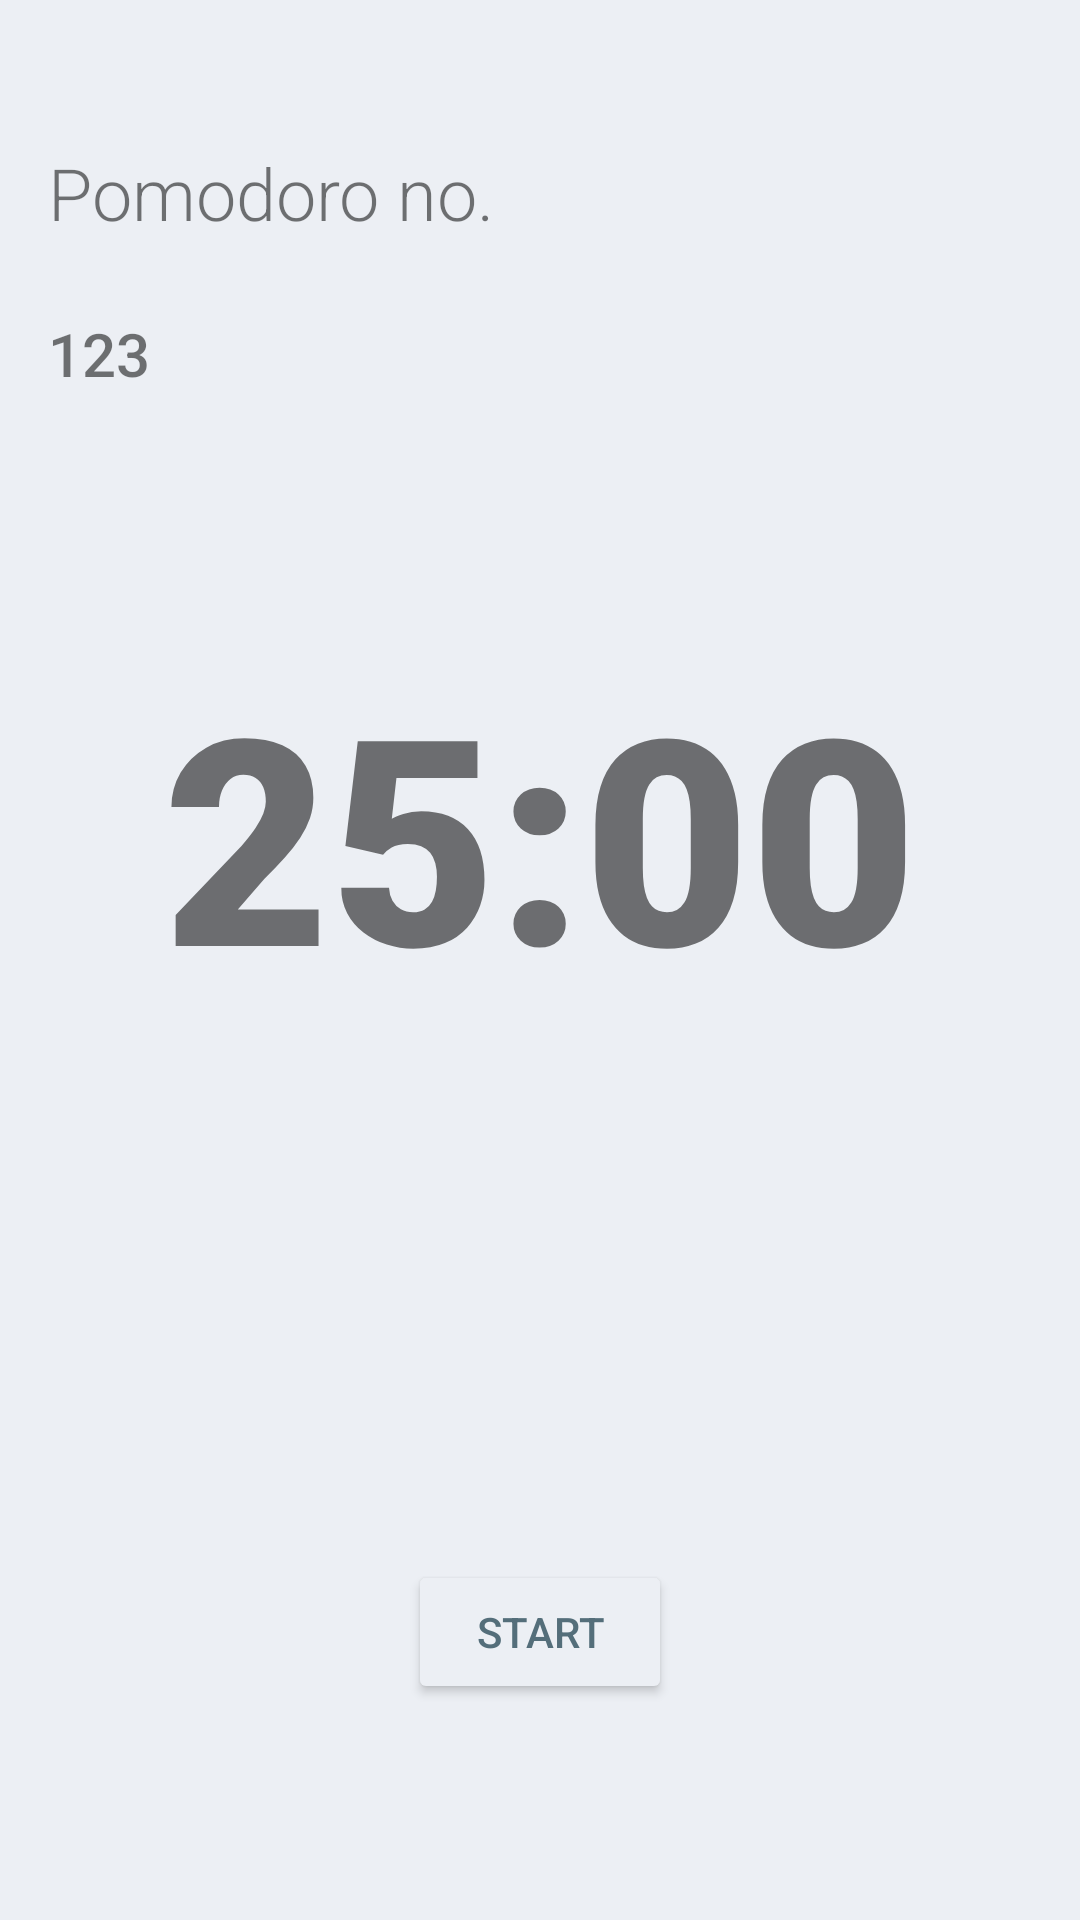

Android layout source for this screen:
<!-- AndroidManifest.xml: application theme Theme.Pomodoro -->
<!-- res/layout/fragment_timer.xml -->
<?xml version="1.0" encoding="utf-8"?>
<FrameLayout xmlns:android="http://schemas.android.com/apk/res/android"
    xmlns:app="http://schemas.android.com/apk/res-auto"
    xmlns:tools="http://schemas.android.com/tools"
    android:layout_width="match_parent"
    android:layout_height="match_parent"
    android:background="@color/color6"
    tools:context=".ui.timer.TimerFragment">

    <androidx.constraintlayout.widget.ConstraintLayout
        android:layout_width="match_parent"
        android:layout_height="match_parent">

        <ImageView
            android:id="@+id/imageView"
            android:layout_width="300dp"
            android:layout_height="286dp"
            android:layout_marginBottom="48dp"
            android:alpha="0.6"
            app:layout_constraintBottom_toBottomOf="parent"
            app:layout_constraintEnd_toEndOf="parent"
            app:layout_constraintHorizontal_bias="0.495"
            app:layout_constraintStart_toStartOf="parent"
            app:srcCompat="@drawable/tomato" />

        <TextView
            android:id="@+id/timer"

            android:layout_width="wrap_content"
            android:layout_height="wrap_content"
            android:fontFamily="sans-serif-black"
            android:text="25:00"
            android:textSize="96sp"
            app:layout_constraintBottom_toBottomOf="parent"
            app:layout_constraintEnd_toEndOf="parent"
            app:layout_constraintStart_toStartOf="parent"
            app:layout_constraintTop_toTopOf="parent"
            app:layout_constraintVertical_bias="0.417" />

        <TextView
            android:id="@+id/pomodoro_label"
            android:layout_width="wrap_content"
            android:layout_height="wrap_content"
            android:layout_marginStart="16dp"
            android:layout_marginTop="48dp"
            android:fontFamily="sans-serif-light"
            android:text="@string/pomodoro_pomodoro"
            android:textSize="24sp"
            app:layout_constraintStart_toStartOf="parent"
            app:layout_constraintTop_toTopOf="parent" />

        <TextView
            android:id="@+id/pomodoro_num"
            android:layout_width="wrap_content"
            android:layout_height="wrap_content"
            android:layout_marginTop="24dp"
            android:fontFamily="sans-serif-medium"
            android:text="123"
            android:textSize="20sp"
            app:layout_constraintStart_toStartOf="@+id/pomodoro_label"
            app:layout_constraintTop_toBottomOf="@+id/pomodoro_label" />

        <Button
            android:id="@+id/button_pomodoro_start"
            android:layout_width="wrap_content"
            android:layout_height="wrap_content"
            android:layout_marginBottom="72dp"
            android:backgroundTint="#ECEFF4"
            android:text="@string/pomodoro_start_button"
            android:textColor="#546E7A"
            app:layout_constraintBottom_toBottomOf="parent"
            app:layout_constraintEnd_toEndOf="parent"
            app:layout_constraintStart_toStartOf="parent" />

    </androidx.constraintlayout.widget.ConstraintLayout>

</FrameLayout>
<!-- resources referenced by this layout -->
<resources>
  <color name="color6">#eceff4</color>
  <string name="pomodoro_pomodoro">Pomodoro no.</string>
  <string name="pomodoro_start_button">Start</string>
  <style name="Theme.Pomodoro" parent="Theme.MaterialComponents.DayNight.NoActionBar">
  
          
          <item name="colorPrimary">@color/color8</item>
          <item name="colorPrimaryVariant">@color/color7</item>
          <item name="colorOnPrimary">@color/color6</item>
          <item name="colorPrimaryDark">@color/color3</item>
  
  
          
          <item name="colorSecondary">@color/color9</item>
          <item name="colorSecondaryVariant">@color/color10</item>
          <item name="colorOnSecondary">@color/color0</item>
  
      </style>
  <color name="color8">#88c0d0</color>
  <color name="color7">#8fbcbb</color>
  <color name="color3">#4c566a</color>
  <color name="color9">#81a1c1</color>
  <color name="color10">#5e81ac</color>
  <color name="color0">#2e3440</color>
</resources>
